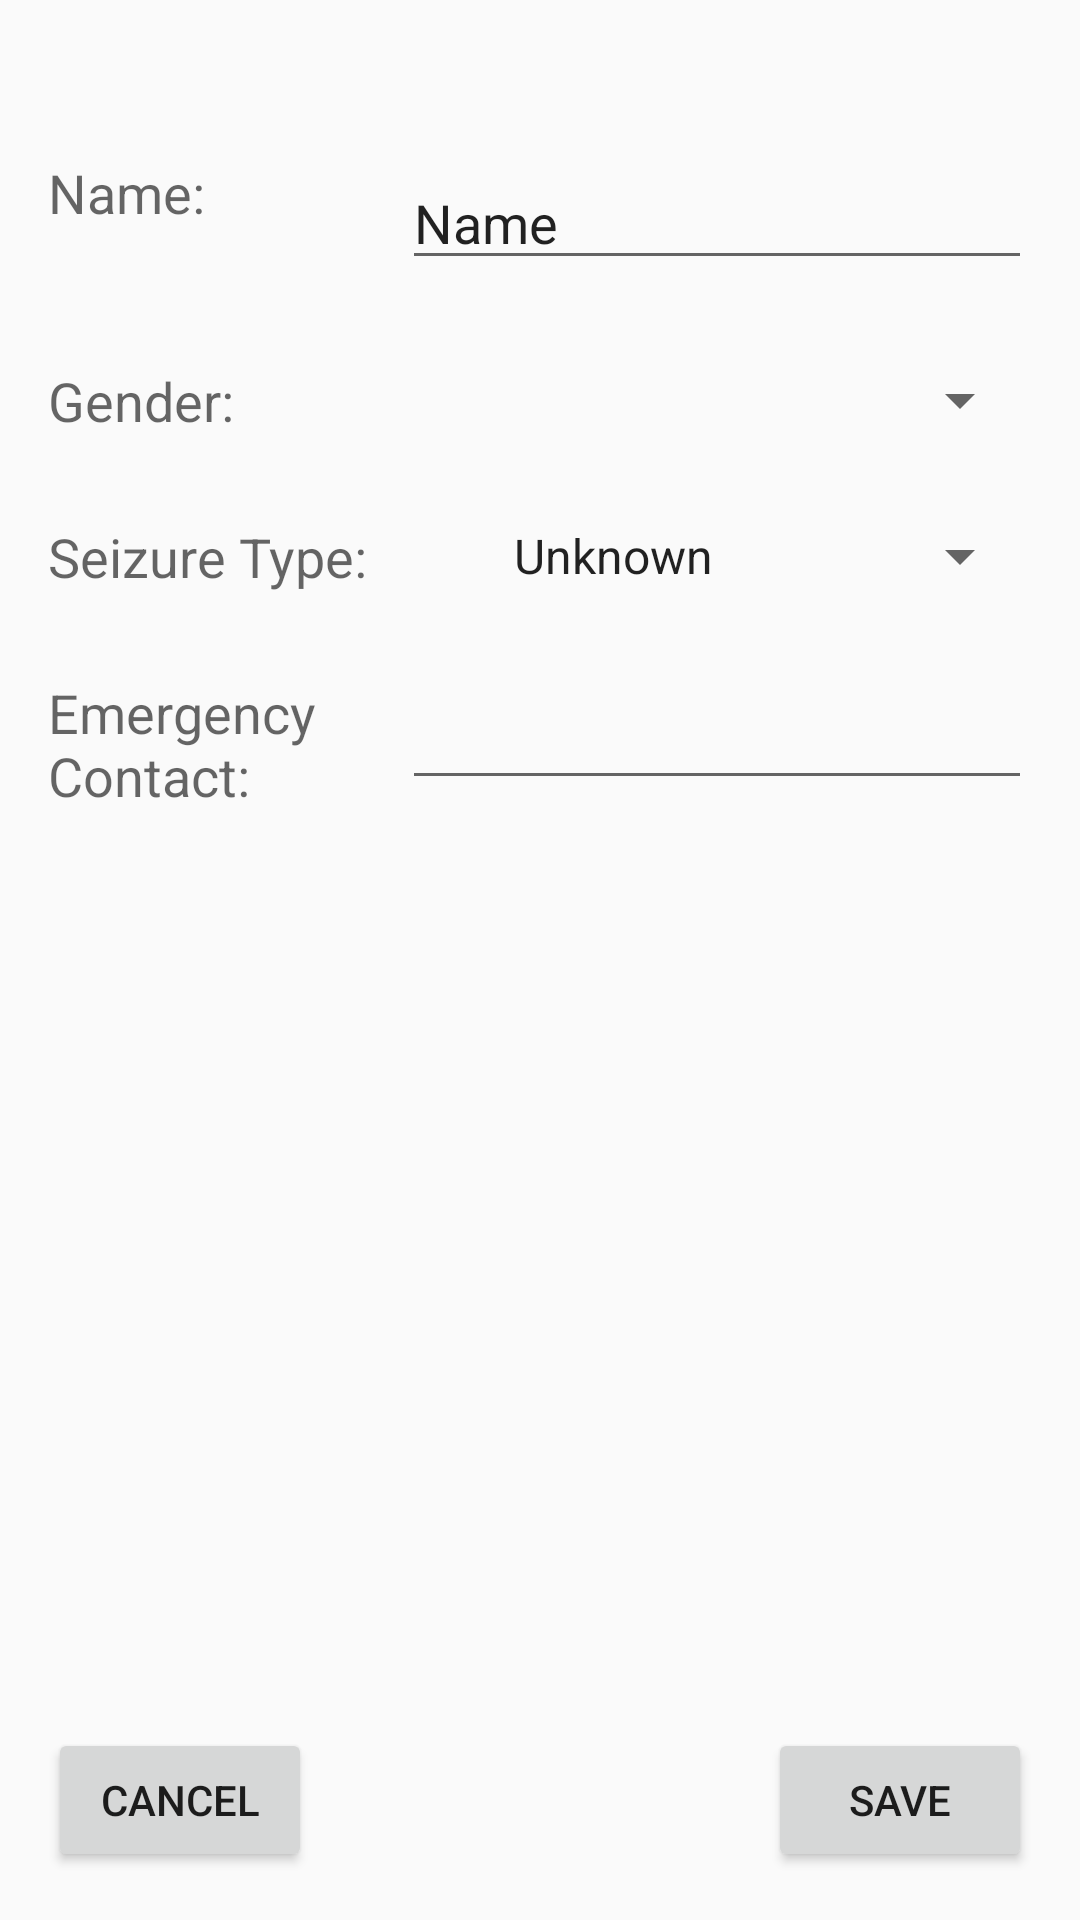

The Android layout XML behind this screen, and the referenced resources:
<!-- AndroidManifest.xml: application theme AppTheme -->
<!-- res/layout/content_manage_personal_details.xml -->
<?xml version="1.0" encoding="utf-8"?>
<RelativeLayout xmlns:android="http://schemas.android.com/apk/res/android"
    xmlns:app="http://schemas.android.com/apk/res-auto"
    xmlns:tools="http://schemas.android.com/tools"
    android:layout_width="match_parent"
    android:layout_height="match_parent"
    android:paddingBottom="@dimen/activity_vertical_margin"
    android:paddingLeft="@dimen/activity_horizontal_margin"
    android:paddingRight="@dimen/activity_horizontal_margin"
    android:paddingTop="@dimen/activity_vertical_margin"
    app:layout_behavior="@string/appbar_scrolling_view_behavior"
    tools:context="khcy3lhe.seizuredetection.ManagePersonalDetails"
    tools:showIn="@layout/activity_manage_personal_details">

    <TextView
        android:layout_width="wrap_content"
        android:layout_height="wrap_content"
        android:textAppearance="?android:attr/textAppearanceMedium"
        android:text="Name:"
        android:id="@+id/personal_name"
        android:layout_alignParentTop="true"
        android:layout_alignParentStart="true"
        android:layout_marginTop="36dp" />

    <EditText
        android:layout_width="wrap_content"
        android:layout_height="wrap_content"
        android:text="Name"
        android:ems="10"
        android:id="@+id/nameText"
        android:layout_alignTop="@+id/personal_name"
        android:layout_alignParentEnd="true" />

    <TextView
        android:layout_width="wrap_content"
        android:layout_height="wrap_content"
        android:textAppearance="?android:attr/textAppearanceMedium"
        android:text="Gender:"
        android:id="@+id/personal_gender"
        android:layout_below="@+id/nameText"
        android:layout_alignParentStart="true"
        android:layout_marginTop="28dp" />

    <Spinner
        android:layout_width="wrap_content"
        android:layout_height="wrap_content"
        android:id="@+id/genderPersonal"
        android:layout_alignTop="@+id/personal_gender"
        android:layout_alignEnd="@+id/nameText"
        android:layout_alignStart="@+id/nameText"
        android:spinnerMode="dialog" />

    <TextView
        android:layout_width="wrap_content"
        android:layout_height="wrap_content"
        android:textAppearance="?android:attr/textAppearanceMedium"
        android:text="Seizure Type:"
        android:id="@+id/seizureText"
        android:layout_below="@+id/genderPersonal"
        android:layout_alignParentStart="true"
        android:layout_marginTop="28dp"/>

    <Spinner
        android:layout_width="wrap_content"
        android:layout_height="wrap_content"
        android:id="@+id/seizurePersonal"
        android:spinnerMode="dialog"
        android:entries="@array/seizureTypeList"
        android:layout_alignTop="@+id/seizureText"
        android:layout_alignEnd="@+id/genderPersonal" />

    <TextView
        android:layout_width="wrap_content"
        android:layout_height="wrap_content"
        android:textAppearance="?android:attr/textAppearanceMedium"
        android:text="Emergency Contact:"
        android:id="@+id/contactText"
        android:layout_below="@+id/seizurePersonal"
        android:layout_alignParentStart="true"
        android:layout_marginTop="28dp"
        android:layout_alignEnd="@+id/seizureText" />

    <EditText
        android:layout_width="wrap_content"
        android:layout_height="wrap_content"
        android:inputType="phone"
        android:ems="10"
        android:id="@+id/phonePersonal"
        android:layout_alignTop="@+id/contactText"
        android:layout_alignLeft="@id/contactText"
        android:layout_alignEnd="@+id/seizurePersonal" />

    <Button
        android:layout_width="wrap_content"
        android:layout_height="wrap_content"
        android:text="Save"
        android:id="@+id/savePersonal"
        android:clickable="true"
        android:onClick="addData"
        android:layout_alignParentBottom="true"
        android:layout_alignParentRight="true" />

    <Button
        android:layout_width="wrap_content"
        android:layout_height="wrap_content"
        android:text="Cancel"
        android:id="@+id/cancelPersonal"
        android:layout_alignParentBottom="true"
        android:layout_alignParentLeft="true"
        android:clickable="true"
        android:onClick="ManagePage"/>

</RelativeLayout>
<!-- res/layout/activity_manage_personal_details.xml (included above) -->
<?xml version="1.0" encoding="utf-8"?>
<android.support.design.widget.CoordinatorLayout xmlns:android="http://schemas.android.com/apk/res/android"
    xmlns:app="http://schemas.android.com/apk/res-auto"
    xmlns:tools="http://schemas.android.com/tools"
    android:layout_width="match_parent"
    android:layout_height="match_parent"
    android:fitsSystemWindows="true"
    tools:context="khcy3lhe.seizuredetection.ManagePersonalDetails">

    <android.support.design.widget.AppBarLayout
        android:layout_width="match_parent"
        android:layout_height="wrap_content"
        android:theme="@style/AppTheme.AppBarOverlay">

        <android.support.v7.widget.Toolbar
            android:id="@+id/toolbar"
            android:layout_width="match_parent"
            android:layout_height="?attr/actionBarSize"
            android:background="?attr/colorPrimary"
            app:popupTheme="@style/AppTheme.PopupOverlay" />

    </android.support.design.widget.AppBarLayout>

    <include layout="@layout/content_manage_personal_details" />

</android.support.design.widget.CoordinatorLayout>
<!-- resources referenced by this layout -->
<resources>
  <string-array name="seizureTypeList">
          <item>Unknown</item>
          <item>Absence</item>
          <item>Atonic</item>
          <item>Clonic</item>
          <item>Focal (Complex)</item>
          <item>Focal (Simple)</item>
          <item>Myclonic</item>
          <item>Tonic</item>
          <item>Tonic Clonic</item>
      </string-array>
  <dimen name="activity_horizontal_margin">16dp</dimen>
  <dimen name="activity_vertical_margin">16dp</dimen>
  <style name="AppTheme.AppBarOverlay" parent="ThemeOverlay.AppCompat.Dark.ActionBar" />
  <style name="AppTheme.PopupOverlay" parent="ThemeOverlay.AppCompat.Light" />
  <style name="AppTheme" parent="Theme.AppCompat.Light.DarkActionBar">
          
          <item name="colorPrimary">@color/colorPrimary</item>
          <item name="colorPrimaryDark">@color/colorPrimaryDark</item>
          <item name="colorAccent">@color/colorAccent</item>
      </style>
  <color name="colorPrimary">#3F51B5</color>
  <color name="colorPrimaryDark">#303F9F</color>
  <color name="colorAccent">#FF4081</color>
</resources>
